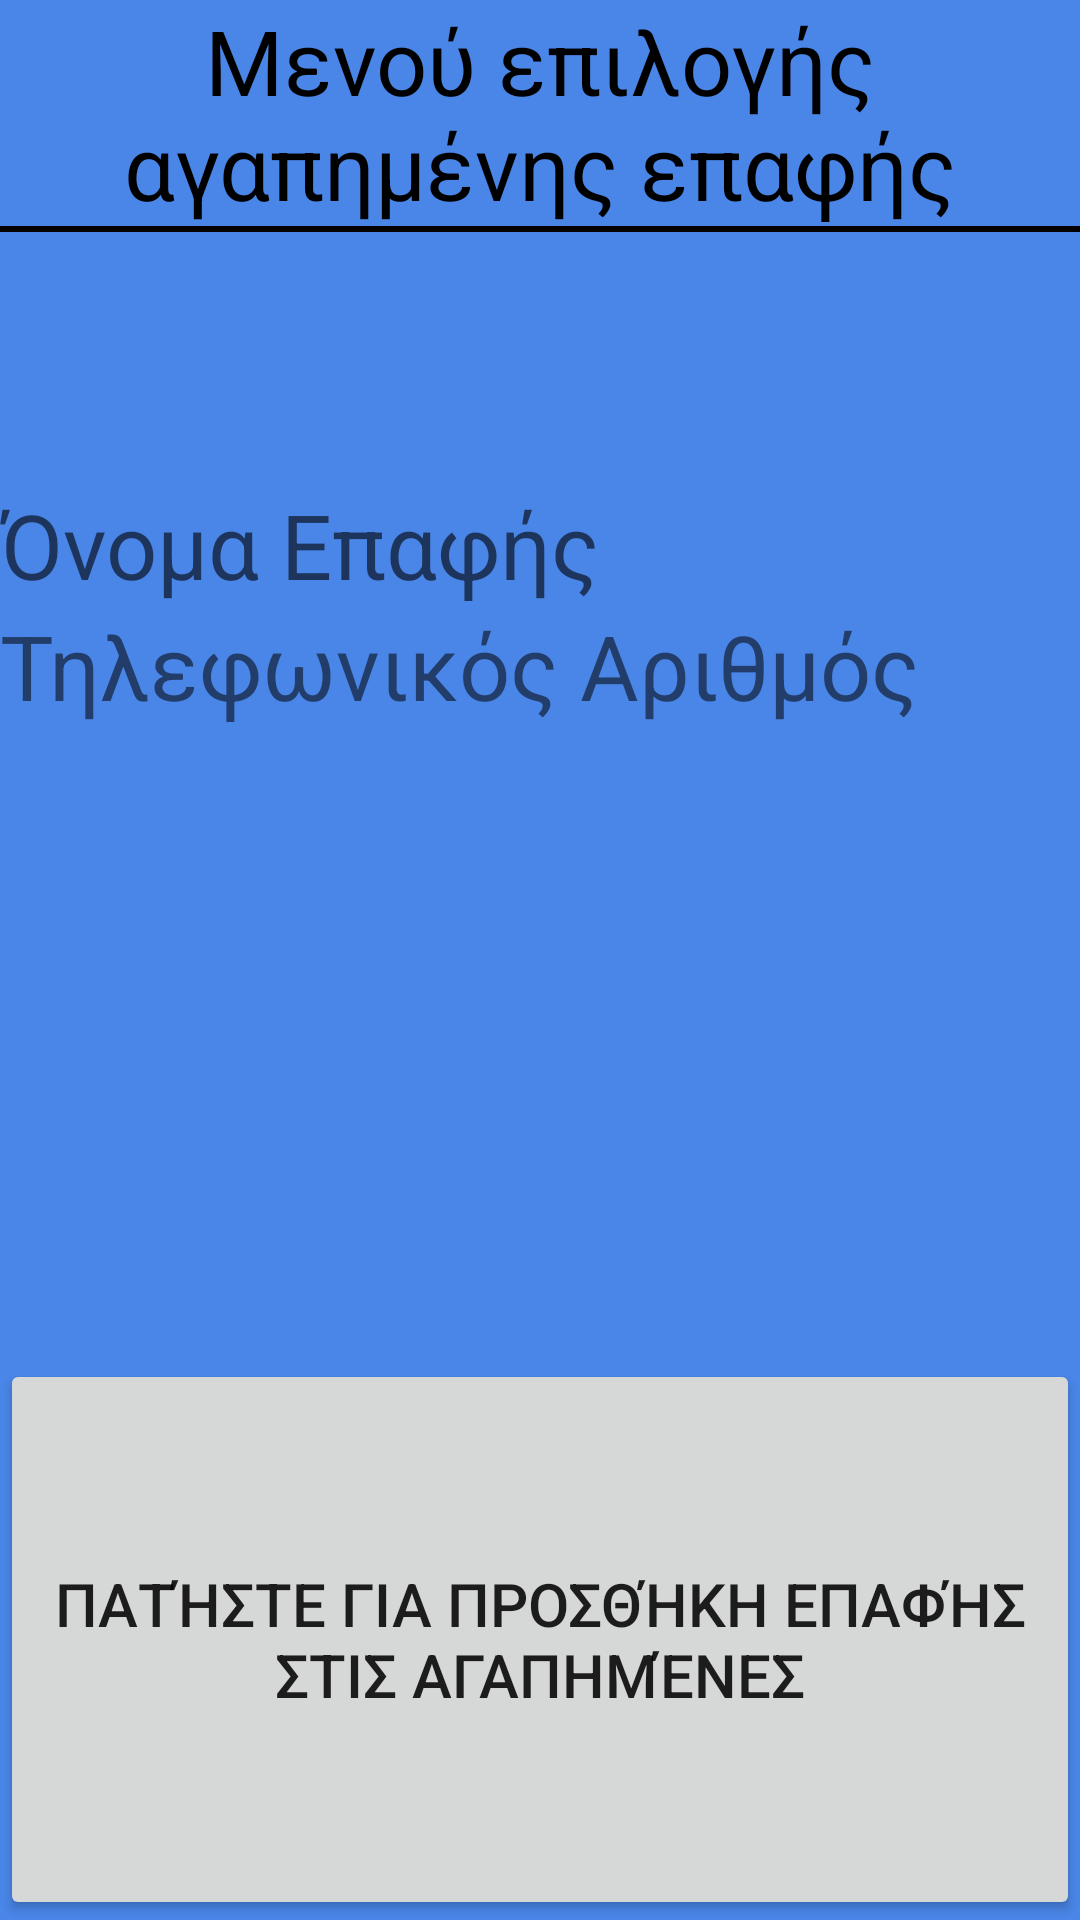

Write the Android layout XML for this screen, with the resource values it uses.
<!-- AndroidManifest.xml: application theme AppTheme -->
<!-- res/layout/activity_select_contacts.xml -->
<?xml version="1.0" encoding="utf-8"?>
<RelativeLayout xmlns:android="http://schemas.android.com/apk/res/android"
    xmlns:tools="http://schemas.android.com/tools"
    android:layout_width="match_parent"
    android:layout_height="match_parent"
    tools:context="hci.aueb.com.grandpa.select_contacts"
    android:background="#4A86E8">

    <LinearLayout
        android:orientation="vertical"
        android:layout_width="match_parent"
        android:layout_height="wrap_content"
        android:layout_alignParentTop="true"
        android:layout_alignParentLeft="true"
        android:layout_alignParentStart="true"
        android:id="@+id/linearLayout">

        <TextView
            android:layout_width="match_parent"
            android:layout_height="wrap_content"
            android:text="Μενού επιλογής αγαπημένης επαφής"
            android:id="@+id/textView2"
            android:textAlignment="center"
            android:textColor="#000000"
            android:textSize="30sp" />

        <View
            android:layout_width="match_parent"
            android:layout_height="2dp"
            android:background="#050000"
            android:layout_alignParentLeft="true"
            android:layout_alignParentStart="true"
            android:id="@+id/seperator" />

    </LinearLayout>

    <TextView
        android:layout_width="match_parent"
        android:layout_height="wrap_content"
        android:id="@+id/contact_name"
        android:textSize="30sp"
        android:layout_below="@+id/linearLayout"
        android:layout_alignParentLeft="true"
        android:layout_alignParentStart="true"
        android:layout_marginTop="84dp"
        android:hint="Όνομα Επαφής" />

    <TextView
        android:layout_width="wrap_content"
        android:layout_height="wrap_content"
        android:text="Τηλεφωνικός Αριθμός"
        android:id="@+id/tel_no"
        android:textSize="30sp"
        android:layout_below="@+id/contact_name"
        android:layout_alignParentLeft="true"
        android:layout_alignParentStart="true" />

    <FrameLayout
        android:layout_width="match_parent"
        android:layout_height="wrap_content"
        android:layout_alignParentBottom="true"
        android:layout_alignParentLeft="true"
        android:layout_alignParentStart="true">

        <Button
            android:layout_width="wrap_content"
            android:layout_height="187dp"
            android:text="Πατήστε για προσθήκη επαφής στις αγαπημένες"
            android:id="@+id/button"
            android:layout_gravity="center"
            android:textSize="20sp"
            android:onClick="search_contact" />
    </FrameLayout>

</RelativeLayout>
<!-- resources referenced by this layout -->
<resources>
  <style name="AppTheme" parent="Theme.AppCompat.Light.DarkActionBar">
          
          <item name="colorPrimary">@color/colorPrimary</item>
          <item name="colorPrimaryDark">@color/colorPrimaryDark</item>
          <item name="colorAccent">@color/colorAccent</item>
      </style>
  <!-- not gathered from this repository: default colours our renderer supplied (Android Studio template values) -->
  <color name="colorPrimary">#FF6200EE</color>
  <color name="colorPrimaryDark">#FF3700B3</color>
  <color name="colorAccent">#FF03DAC5</color>
</resources>
